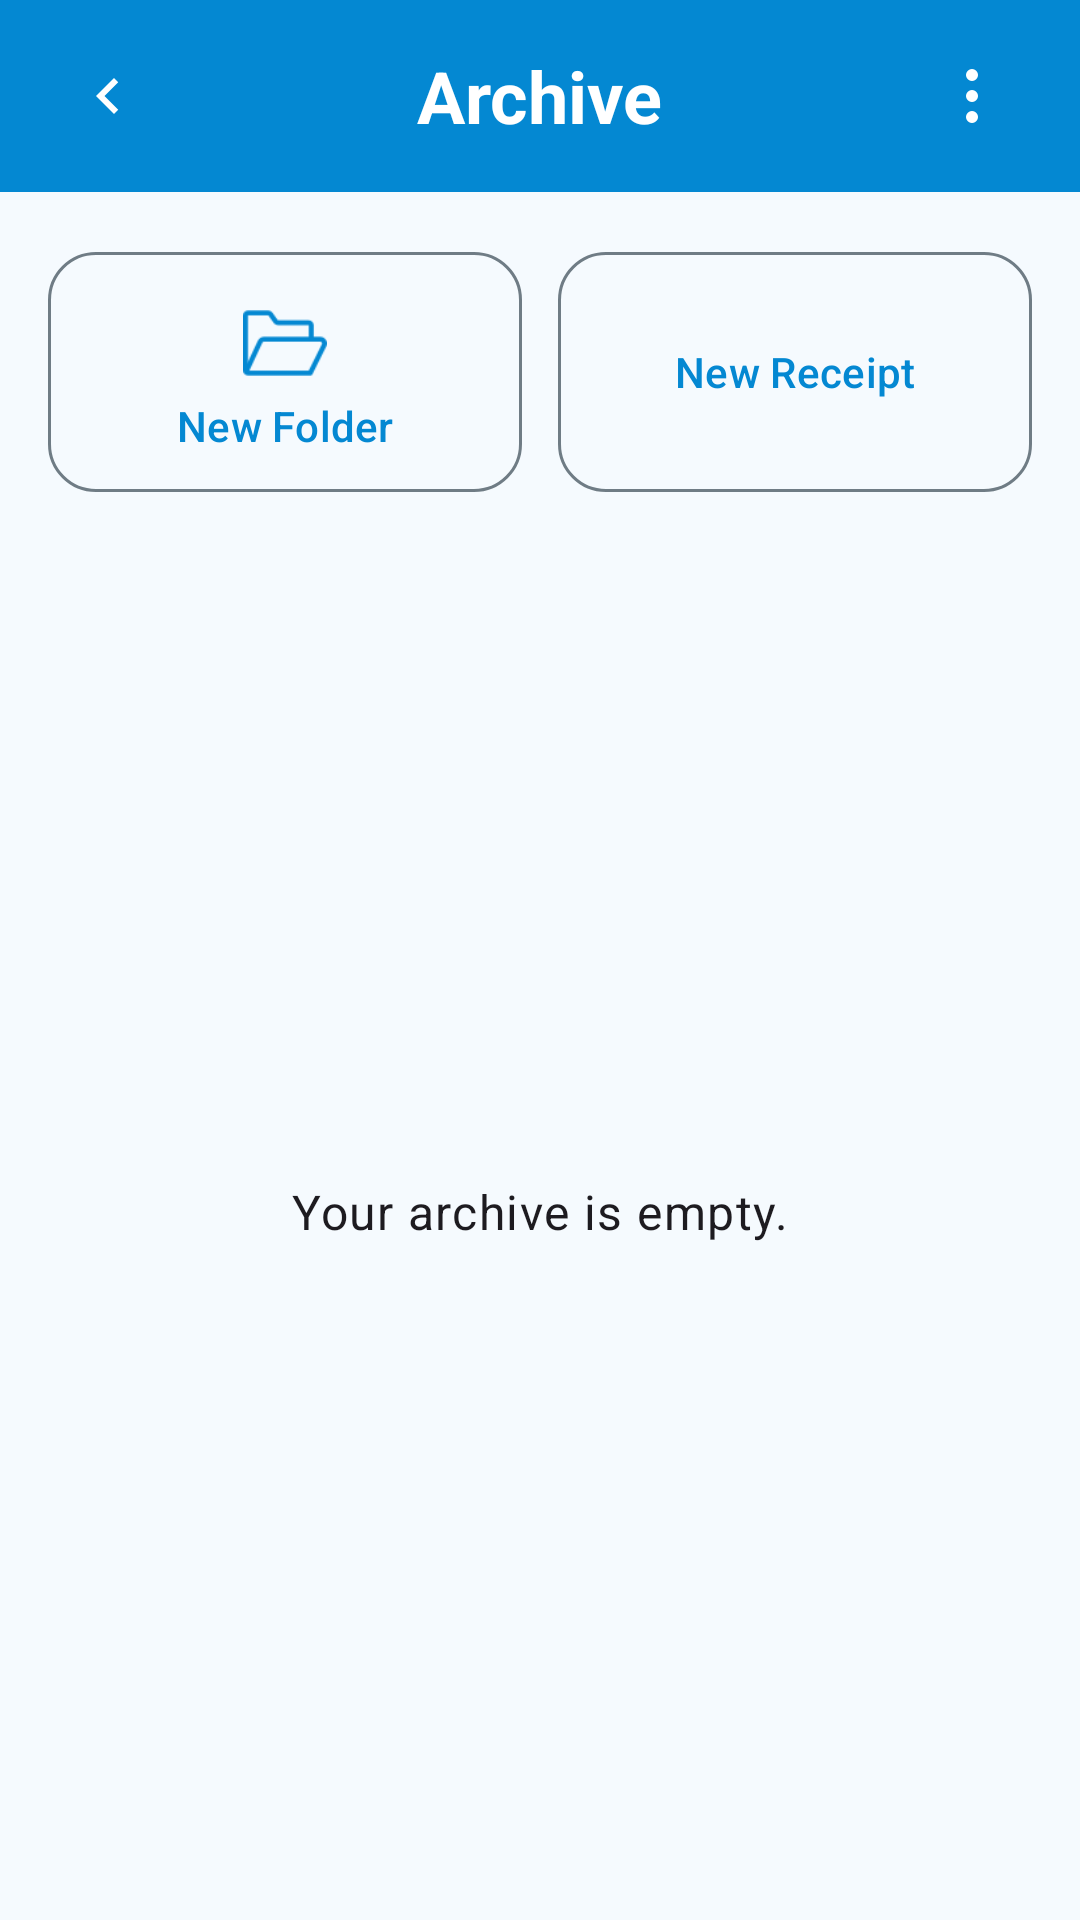

This screen was rendered from an Android layout file. Write that file and the resources it references.
<!-- AndroidManifest.xml: application theme Theme.TestRepo -->
<!-- res/layout/activity_archive.xml -->
<?xml version="1.0" encoding="utf-8"?>
<LinearLayout xmlns:android="http://schemas.android.com/apk/res/android"
    xmlns:app="http://schemas.android.com/apk/res-auto"
    android:layout_width="match_parent"
    android:layout_height="match_parent"
    android:orientation="vertical">

    <RelativeLayout
        android:layout_width="match_parent"
        android:layout_height="wrap_content"
        android:background="?attr/colorPrimary"
        android:minHeight="56dp"
        android:paddingStart="16dp"
        android:paddingTop="12dp"
        android:paddingEnd="16dp"
        android:paddingBottom="12dp">

        <androidx.appcompat.widget.AppCompatImageButton
            android:id="@+id/button_back"
            android:layout_width="40dp"
            android:layout_height="40dp"
            android:layout_alignParentStart="true"
            android:layout_centerVertical="true"
            android:background="?attr/selectableItemBackgroundBorderless"
            android:contentDescription="@string/back"
            android:padding="8dp"
            android:scaleType="center"
            android:tint="?attr/colorOnPrimary"
            app:srcCompat="@drawable/ic_back_chevron" />

        <androidx.appcompat.widget.AppCompatImageButton
            android:id="@+id/button_archive_actions"
            android:layout_width="40dp"
            android:layout_height="40dp"
            android:layout_alignParentEnd="true"
            android:layout_centerVertical="true"
            android:background="?attr/selectableItemBackgroundBorderless"
            android:contentDescription="@string/more_options"
            android:padding="8dp"
            android:scaleType="center"
            android:tint="?attr/colorOnPrimary"
            app:srcCompat="@drawable/ic_more_vert" />

        <TextView
            android:id="@+id/text_archive_title"
            android:layout_width="wrap_content"
            android:layout_height="wrap_content"
            android:layout_centerInParent="true"
            android:text="@string/archive_screen_title"
            android:textAppearance="?attr/textAppearanceHeadlineSmall"
            android:textColor="?attr/colorOnPrimary"
            android:textStyle="bold" />
    </RelativeLayout>

    <LinearLayout
        android:layout_width="match_parent"
        android:layout_height="0dp"
        android:layout_weight="1"
        android:orientation="vertical"
        android:padding="16dp">

        <LinearLayout
            android:layout_width="match_parent"
            android:layout_height="wrap_content"
            android:layout_marginBottom="16dp"
            android:gravity="center_vertical"
            android:orientation="horizontal">

            <com.google.android.material.button.MaterialButton
                android:id="@+id/button_add_archive"
                style="@style/Widget.Material3.Button.OutlinedButton"
                android:layout_width="0dp"
                android:layout_height="88dp"
                android:layout_weight="1"
                android:contentDescription="@string/button_new_folder"
                android:gravity="center"
                android:paddingTop="10dp"
                android:paddingBottom="10dp"
                android:text="@string/button_new_folder"
                android:textAllCaps="false"
                app:cornerRadius="16dp"
                app:icon="@drawable/ic_archive_entry_folder"
                app:iconGravity="textTop"
                app:iconPadding="8dp"
                app:iconSize="28dp"
                app:iconTint="?attr/colorPrimary" />

            <com.google.android.material.button.MaterialButton
                android:id="@+id/button_new_receipt"
                style="@style/Widget.Material3.Button.OutlinedButton"
                android:layout_width="0dp"
                android:layout_height="88dp"
                android:layout_marginStart="12dp"
                android:layout_weight="1"
                android:contentDescription="@string/button_new_receipt"
                android:gravity="center"
                android:paddingTop="10dp"
                android:paddingBottom="10dp"
                android:text="@string/button_new_receipt"
                android:textAllCaps="false"
                app:cornerRadius="16dp"
                app:icon="@drawable/ic_archive_new_receipt_button"
                app:iconGravity="textTop"
                app:iconPadding="8dp"
                app:iconSize="28dp"
                app:iconTint="?attr/colorPrimary" />
        </LinearLayout>

        <FrameLayout
            android:layout_width="match_parent"
            android:layout_height="0dp"
            android:layout_weight="1">

            <ListView
                android:id="@+id/list_archive_receipts"
                android:layout_width="match_parent"
                android:layout_height="match_parent"
                android:clipToPadding="false"
                android:divider="@android:color/transparent"
                android:dividerHeight="12dp" />

            <TextView
                android:id="@+id/text_archive_empty"
                android:layout_width="match_parent"
                android:layout_height="match_parent"
                android:gravity="center"
                android:padding="24dp"
                android:text="@string/archive_empty"
                android:textAppearance="?attr/textAppearanceBodyLarge" />
        </FrameLayout>
    </LinearLayout>

</LinearLayout>
<!-- resources referenced by this layout -->
<resources>
  <!-- drawable ic_back_chevron (drawable) -->
  <?xml version="1.0" encoding="utf-8"?>
  <vector xmlns:android="http://schemas.android.com/apk/res/android"
      android:width="24dp"
      android:height="24dp"
      android:viewportWidth="24"
      android:viewportHeight="24">
  
      <path
          android:fillColor="#FF000000"
          android:pathData="M15.41,7.41L14,6l-6,6 6,6 1.41,-1.41L10.83,12z" />
  </vector>
  <!-- drawable ic_more_vert (drawable) -->
  <?xml version="1.0" encoding="utf-8"?>
  <vector xmlns:android="http://schemas.android.com/apk/res/android"
      android:width="24dp"
      android:height="24dp"
      android:viewportWidth="24"
      android:viewportHeight="24">
  
      <path
          android:fillColor="#FF000000"
          android:pathData="M12,7A2,2 0 1,1 12,3A2,2 0 0,1 12,7zM12,14A2,2 0 1,1 12,10A2,2 0 0,1 12,14zM12,21A2,2 0 1,1 12,17A2,2 0 0,1 12,21z" />
  </vector>
  <string name="archive_empty">Your archive is empty.</string>
  <string name="archive_screen_title">Archive</string>
  <string name="back">Back</string>
  <string name="button_new_folder">New Folder</string>
  <string name="button_new_receipt">New Receipt</string>
  <string name="more_options">More options</string>
  <style name="Theme.TestRepo" parent="Theme.TestRepo.Blue" />
  <style name="Theme.TestRepo.Base" parent="Theme.Material3.DayNight.NoActionBar">
          <item name="colorSurface">@color/md_theme_light_surface</item>
          <item name="colorOnSurface">@color/md_theme_light_onSurface</item>
          <item name="colorSurfaceVariant">@color/md_theme_light_surfaceVariant</item>
          <item name="colorOnSurfaceVariant">@color/md_theme_light_onSurfaceVariant</item>
          <item name="colorOutline">@color/md_theme_light_outline</item>
          <item name="colorError">@color/md_theme_light_error</item>
          <item name="colorOnError">@color/md_theme_light_onError</item>
          <item name="colorErrorContainer">@color/md_theme_light_errorContainer</item>
          <item name="colorOnErrorContainer">@color/md_theme_light_onErrorContainer</item>
          <item name="android:colorBackground">@color/md_theme_light_background</item>
          <item name="colorOnBackground">@color/md_theme_light_onBackground</item>
          <item name="android:navigationBarColor">@color/md_theme_light_background</item>
          <item name="android:windowLightStatusBar">true</item>
          <item name="android:windowLightNavigationBar">true</item>
      </style>
  <color name="md_theme_light_primary">#0488D2</color>
  <color name="md_theme_light_onPrimary">#FFFFFF</color>
  <color name="md_theme_light_primaryContainer">#C9E7FF</color>
  <color name="md_theme_light_onPrimaryContainer">#001E31</color>
  <color name="md_theme_light_secondary">#0488D2</color>
  <color name="md_theme_light_onSecondary">#FFFFFF</color>
  <color name="md_theme_light_secondaryContainer">#C9E7FF</color>
  <color name="md_theme_light_onSecondaryContainer">#001E31</color>
  <color name="md_theme_light_tertiary">#0488D2</color>
  <color name="md_theme_light_onTertiary">#FFFFFF</color>
  <color name="md_theme_light_tertiaryContainer">#C9E7FF</color>
  <color name="md_theme_light_onTertiaryContainer">#001E31</color>
  <color name="md_theme_light_inversePrimary">#8FCCFF</color>
  <color name="md_theme_light_surface">#F5FAFE</color>
  <color name="md_theme_light_onSurface">#131C23</color>
  <color name="md_theme_light_surfaceVariant">#D7E3EC</color>
  <color name="md_theme_light_onSurfaceVariant">#3E4A52</color>
  <color name="md_theme_light_outline">#6F7C85</color>
  <color name="md_theme_light_error">#BA1A1A</color>
  <color name="md_theme_light_onError">#FFFFFF</color>
  <color name="md_theme_light_errorContainer">#FFDAD6</color>
  <color name="md_theme_light_onErrorContainer">#410002</color>
  <color name="md_theme_light_background">#F5FAFE</color>
  <color name="md_theme_light_onBackground">#131C23</color>
</resources>
